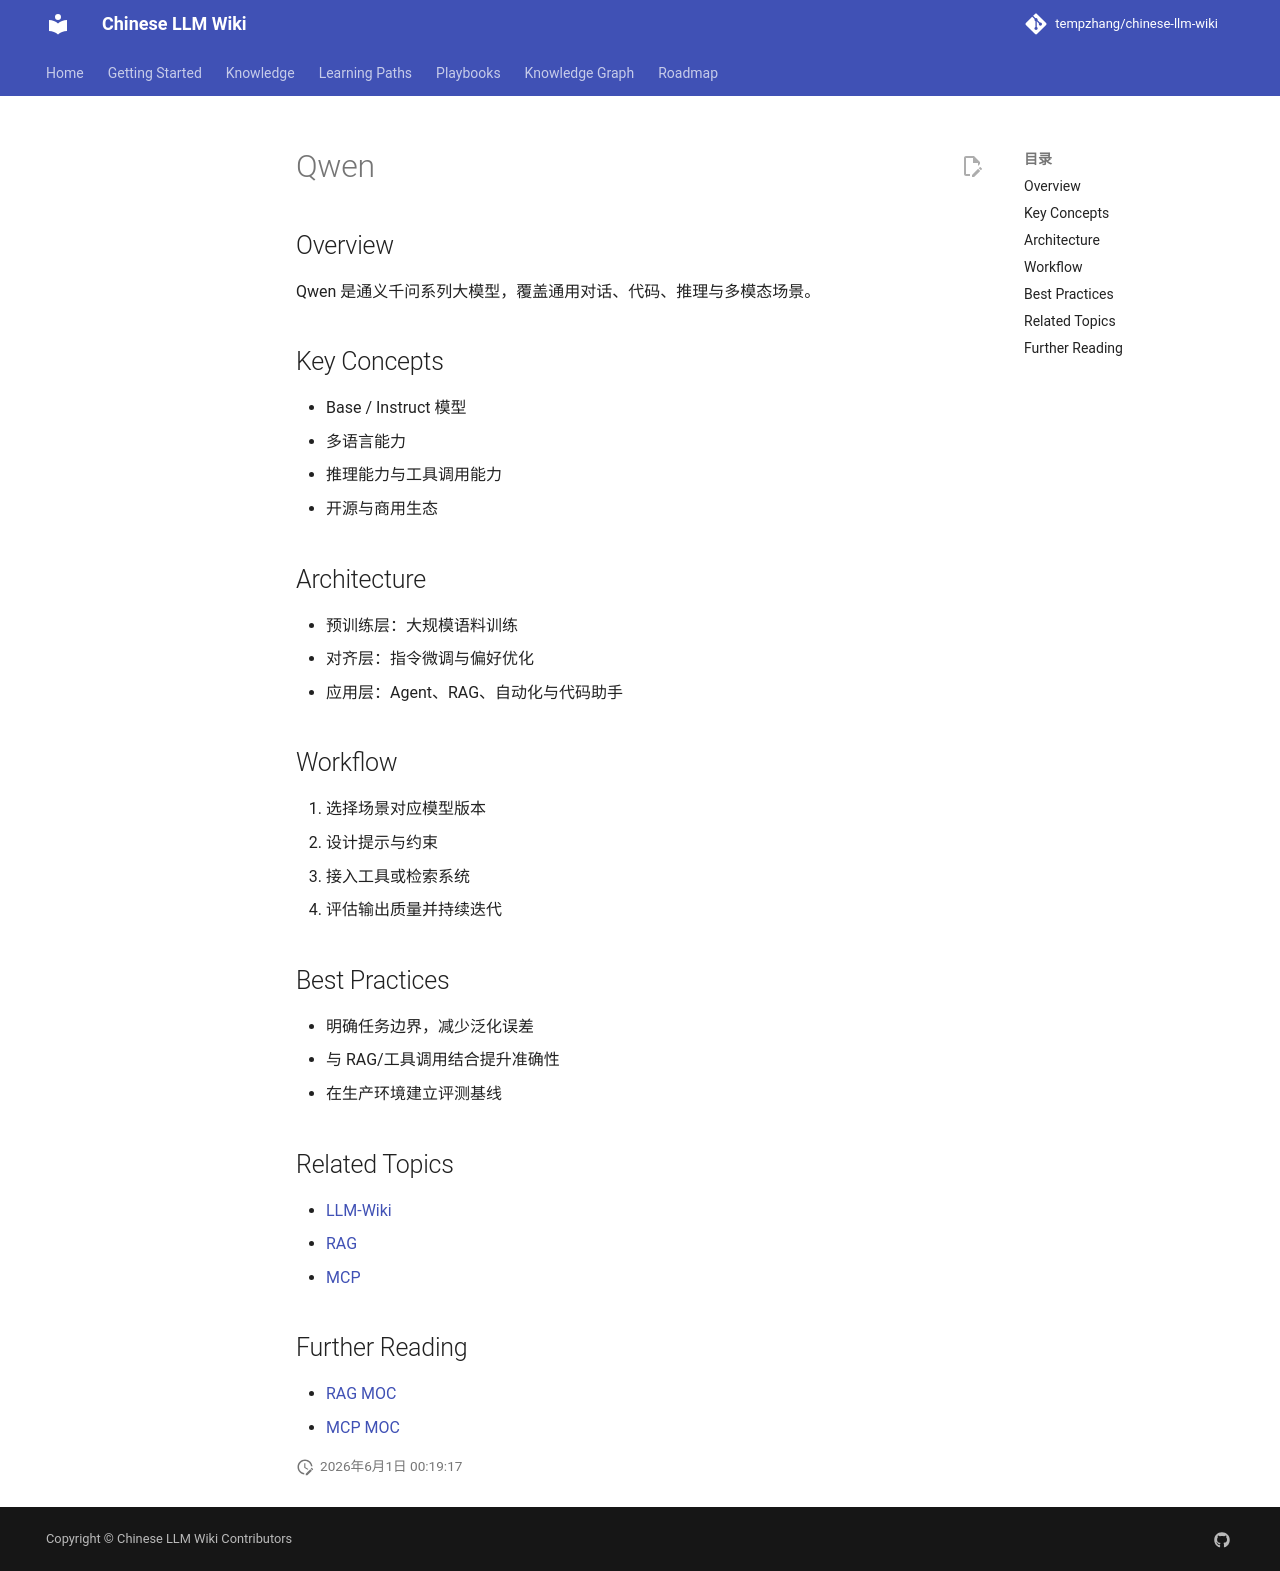

repository: tempzhang/chinese-llm-wiki · page: Knowledge/Qwen/index.html · generator: mkdocs

# Qwen

## Overview
Qwen 是通义千问系列大模型，覆盖通用对话、代码、推理与多模态场景。

## Key Concepts
- Base / Instruct 模型
- 多语言能力
- 推理能力与工具调用能力
- 开源与商用生态

## Architecture
- 预训练层：大规模语料训练
- 对齐层：指令微调与偏好优化
- 应用层：Agent、RAG、自动化与代码助手

## Workflow
1. 选择场景对应模型版本
2. 设计提示与约束
3. 接入工具或检索系统
4. 评估输出质量并持续迭代

## Best Practices
- 明确任务边界，减少泛化误差
- 与 RAG/工具调用结合提升准确性
- 在生产环境建立评测基线

## Related Topics
- [LLM-Wiki](../llm-wiki/wiki/concepts/LLM-Wiki.md)
- [RAG](../llm-wiki/wiki/concepts/RAG.md)
- [MCP](../llm-wiki/wiki/concepts/MCP.md)

## Further Reading
- [RAG MOC](../MOCs/RAG-MOC.md)
- [MCP MOC](../MOCs/MCP-MOC.md)
